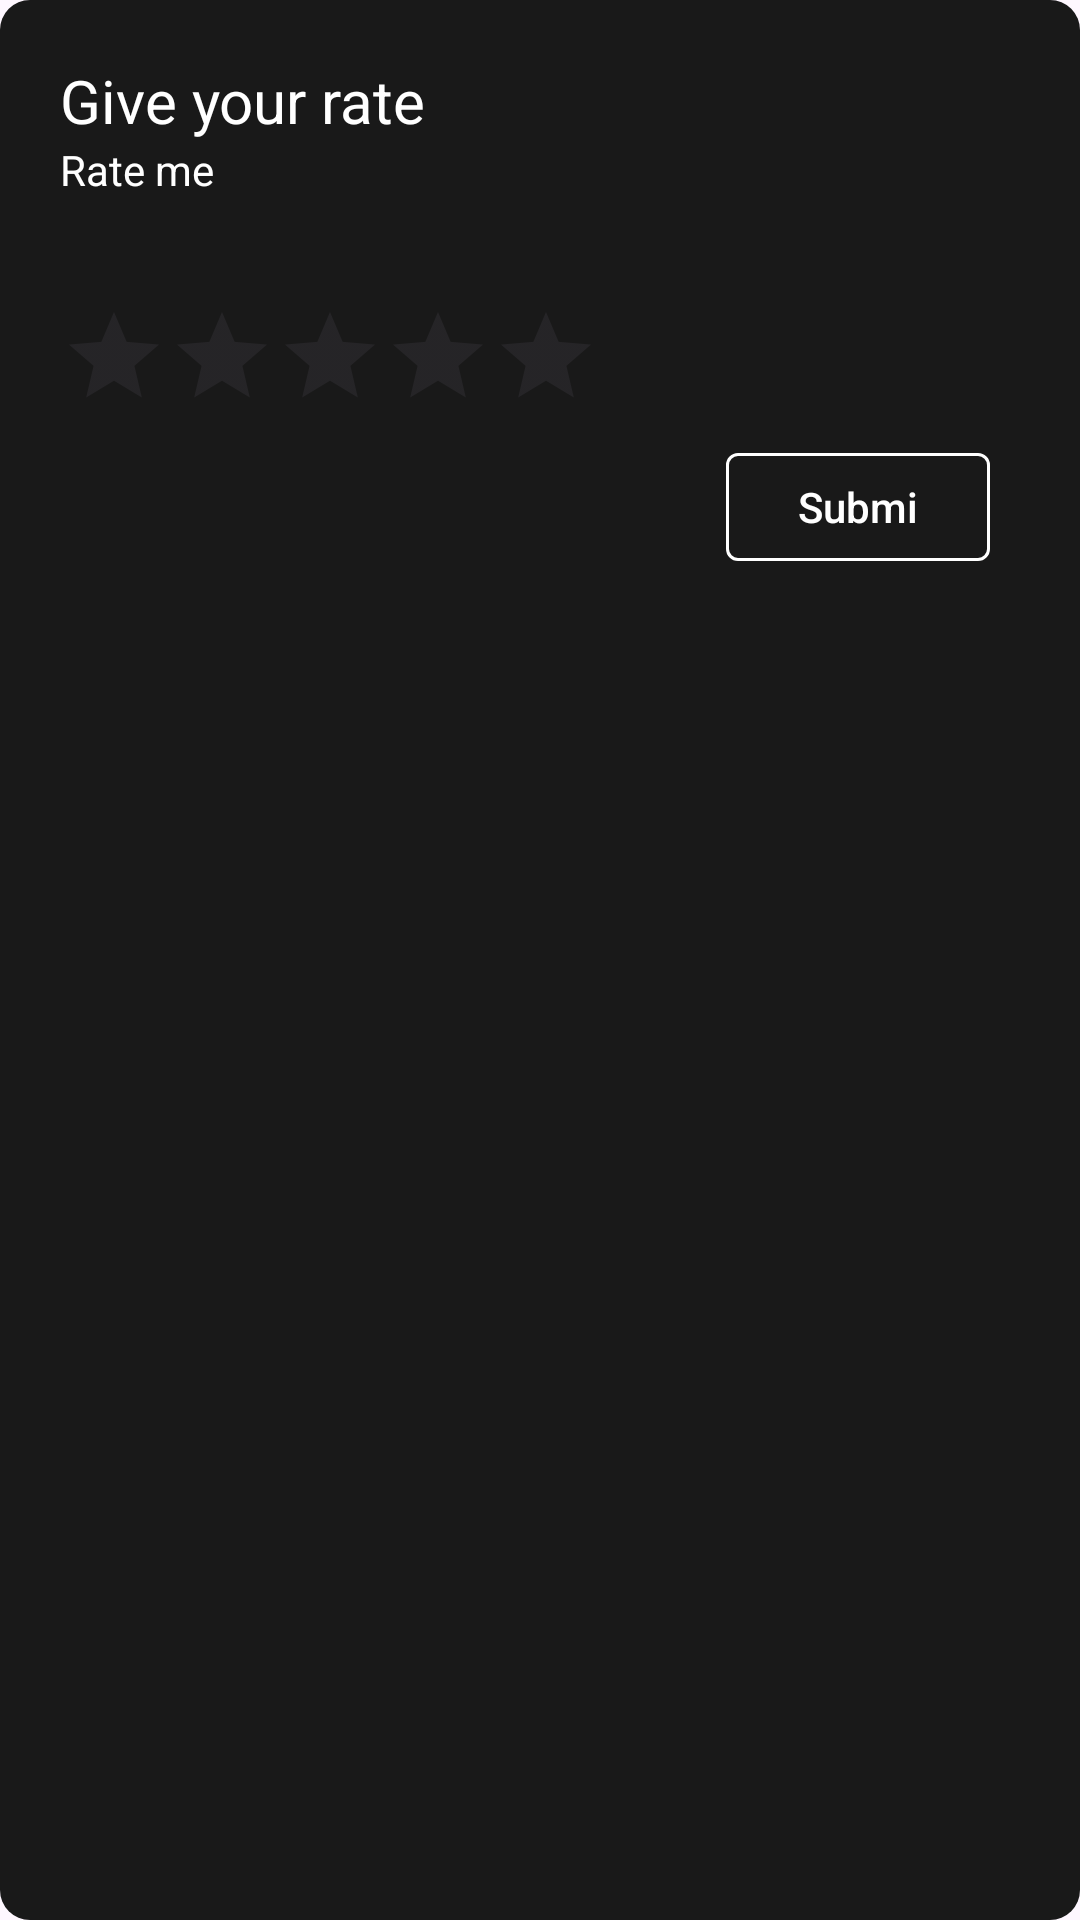

Reconstruct the res/layout file that produces this screen, plus the resources it refers to.
<!-- AndroidManifest.xml: application theme Theme.BaseApp -->
<!-- res/layout/sample_dialog.xml -->
<?xml version="1.0" encoding="utf-8"?>
<androidx.constraintlayout.widget.ConstraintLayout xmlns:android="http://schemas.android.com/apk/res/android"
    xmlns:app="http://schemas.android.com/apk/res-auto"
    android:layout_width="match_parent"
    android:layout_height="wrap_content"
    android:layout_margin="10dp"
    android:background="@drawable/bg_rounded_10_gray"
    android:padding="20dp">

    <ImageView
        android:id="@+id/button_close"
        android:layout_width="@dimen/home_button_size"
        android:layout_height="@dimen/home_button_size"
        android:background="?actionBarItemBackground"
        android:scaleType="center"
        android:src="@drawable/ic_close"
        app:layout_constraintBottom_toTopOf="@+id/rateText"
        app:layout_constraintEnd_toEndOf="parent"
        app:tint="?colorOnSurface" />

    <TextView
        android:id="@+id/rateTitle"
        android:layout_width="0dp"
        android:layout_height="wrap_content"
        android:gravity="start|center_vertical"
        android:text="Give your rate"
        android:textAllCaps="false"
        android:textColor="@color/white"
        android:textSize="20sp"
        app:layout_constraintBottom_toTopOf="@+id/rateText"
        app:layout_constraintEnd_toStartOf="@+id/button_close"
        app:layout_constraintStart_toStartOf="parent"
        app:layout_constraintTop_toTopOf="parent" />

    <TextView
        android:id="@+id/rateText"
        android:layout_width="0dp"
        android:layout_height="wrap_content"
        android:gravity="start|center_vertical"
        android:paddingBottom="5dp"
        android:text="Rate me"
        android:textAllCaps="false"
        android:textColor="@color/white"
        app:layout_constraintEnd_toEndOf="parent"
        app:layout_constraintStart_toStartOf="parent"
        app:layout_constraintTop_toBottomOf="@+id/button_close" />

    <androidx.appcompat.widget.AppCompatRatingBar
        android:id="@+id/ratingBar"
        style="@style/RatingBar"
        android:layout_width="wrap_content"
        android:layout_height="wrap_content"
        android:layout_marginVertical="30dp"
        android:isIndicator="false"
        android:max="5"
        android:progressTint="@color/rate_bar"
        app:layout_constraintStart_toStartOf="parent"
        app:layout_constraintTop_toBottomOf="@id/rateText" />

    <com.google.android.material.button.MaterialButton
        android:id="@+id/btnSubmit"
        style="@style/Button.Outlined"
        android:layout_width="wrap_content"
        android:layout_height="@dimen/button_min_size"
        android:layout_marginVertical="@dimen/default_offset_small"
        android:layout_marginEnd="10dp"
        android:text="@string/submit"
        app:layout_constraintEnd_toEndOf="parent"
        app:layout_constraintTop_toBottomOf="@+id/ratingBar" />
</androidx.constraintlayout.widget.ConstraintLayout>
<!-- resources referenced by this layout -->
<resources>
  <color name="rate_bar">#00A377</color>
  <color name="white">#FFFFFFFF</color>
  <dimen name="button_min_size">48dp</dimen>
  <dimen name="default_offset_small">8dp</dimen>
  <dimen name="home_button_size">48dp</dimen>
  <!-- drawable bg_rounded_10_gray (drawable) -->
  <?xml version="1.0" encoding="utf-8"?>
  <shape xmlns:android="http://schemas.android.com/apk/res/android"
      android:shape="rectangle">
      <corners android:radius="10dp" />
      <solid android:color="@color/background_popup_info_item" />
  </shape>
  <string name="submit">Submi</string>
  <style name="Button.Outlined" parent="Widget.MaterialComponents.Button.OutlinedButton">
          <item name="android:textColor">?attr/colorOnPrimary</item>
          <item name="iconTint">?attr/colorOnPrimary</item>
          <item name="strokeColor">?attr/colorOnPrimary</item>
          <item name="android:textAllCaps">false</item>
          <item name="cornerRadius">4dp</item>
          <item name="android:letterSpacing">0</item>
      </style>
  <style name="RatingBar" parent="Widget.AppCompat.RatingBar.Indicator">
          <item name="colorControlNormal">#00A377</item>
          <item name="colorPrimary">#00A377</item>
          <item name="colorSecondary">#00A377</item>
          <item name="colorControlActivated">@color/white</item>
  
      </style>
  <style name="Theme.BaseApp" parent="Base.Theme.BaseApp" />
  <color name="background_popup_info_item">#191919</color>
  <style name="Base.Theme.BaseApp" parent="Theme.Material3.DayNight.NoActionBar">
          
          
      </style>
</resources>
